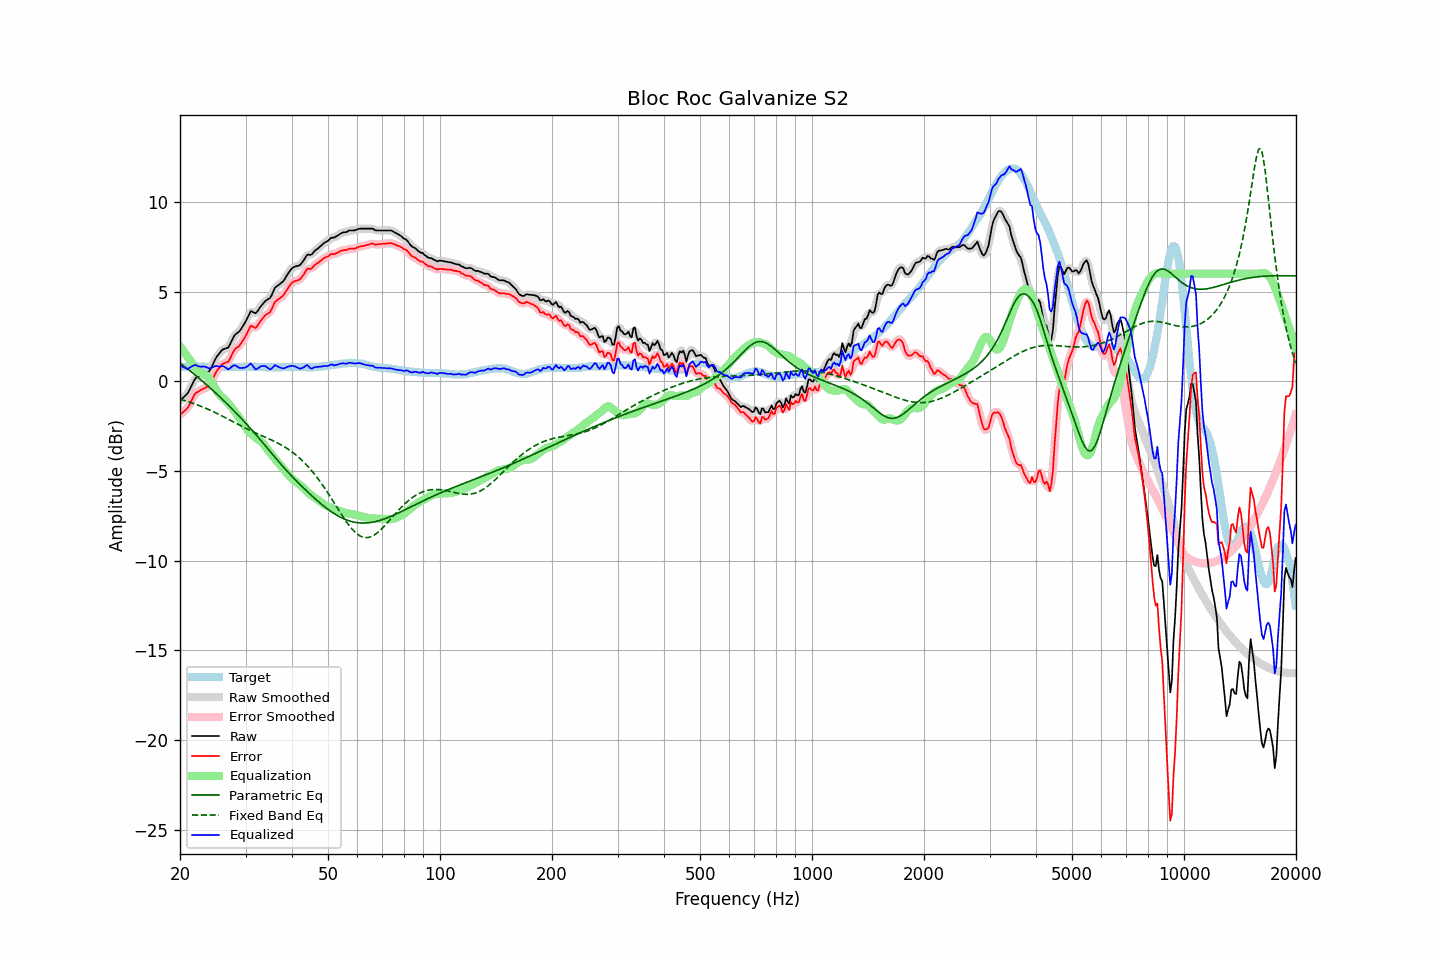

The file beside this chart, header and first rows:
frequency, raw, error, smoothed, error_smoothed, equalization, parametric_eq, fixed_band_eq, equalized_raw, equalized_smoothed, target
20.00, -1.08, -1.86, -1.07, -1.85, 1.96, 1.03, -0.99, 0.88, 0.89, 0.79
20.20, -0.99, -1.78, -1.00, -1.79, 1.83, 0.96, -1.02, 0.84, 0.83, 0.80
20.40, -0.91, -1.71, -0.92, -1.72, 1.70, 0.89, -1.04, 0.79, 0.78, 0.81
20.61, -0.82, -1.63, -0.83, -1.64, 1.58, 0.82, -1.07, 0.76, 0.75, 0.81
20.81, -0.74, -1.55, -0.74, -1.55, 1.45, 0.75, -1.10, 0.72, 0.72, 0.82
21.02, -0.64, -1.45, -0.61, -1.43, 1.33, 0.68, -1.13, 0.69, 0.72, 0.82
21.23, -0.46, -1.28, -0.46, -1.29, 1.21, 0.61, -1.16, 0.76, 0.75, 0.83
21.44, -0.28, -1.10, -0.28, -1.10, 1.10, 0.53, -1.19, 0.82, 0.82, 0.83
21.66, -0.10, -0.93, -0.09, -0.91, 0.96, 0.46, -1.22, 0.86, 0.87, 0.83
21.87, 0.08, -0.74, 0.07, -0.76, 0.82, 0.39, -1.25, 0.91, 0.89, 0.83
22.09, 0.20, -0.63, 0.18, -0.65, 0.71, 0.31, -1.28, 0.91, 0.89, 0.84
22.31, 0.24, -0.59, 0.25, -0.58, 0.61, 0.24, -1.32, 0.85, 0.86, 0.84
22.54, 0.29, -0.53, 0.30, -0.53, 0.53, 0.16, -1.35, 0.83, 0.83, 0.83
22.76, 0.33, -0.48, 0.33, -0.49, 0.48, 0.09, -1.39, 0.81, 0.82, 0.82
22.99, 0.38, -0.43, 0.38, -0.44, 0.44, 0.01, -1.42, 0.82, 0.82, 0.82
23.22, 0.42, -0.39, 0.42, -0.39, 0.40, -0.07, -1.46, 0.82, 0.82, 0.82
23.45, 0.46, -0.34, 0.45, -0.36, 0.35, -0.15, -1.50, 0.81, 0.80, 0.81
23.69, 0.50, -0.30, 0.49, -0.31, 0.27, -0.23, -1.54, 0.77, 0.76, 0.81
23.92, 0.54, -0.26, 0.57, -0.24, 0.17, -0.31, -1.58, 0.71, 0.74, 0.81
24.16, 0.68, -0.12, 0.69, -0.12, 0.05, -0.39, -1.62, 0.73, 0.74, 0.81
24.40, 0.86, 0.06, 0.86, 0.05, -0.09, -0.47, -1.66, 0.78, 0.77, 0.81
24.65, 1.05, 0.24, 1.05, 0.25, -0.24, -0.55, -1.70, 0.81, 0.82, 0.81
24.89, 1.24, 0.44, 1.23, 0.43, -0.39, -0.63, -1.75, 0.85, 0.84, 0.81
25.14, 1.39, 0.59, 1.38, 0.58, -0.54, -0.72, -1.79, 0.85, 0.84, 0.81
25.39, 1.50, 0.71, 1.51, 0.71, -0.67, -0.80, -1.83, 0.83, 0.84, 0.80
25.65, 1.61, 0.82, 1.62, 0.83, -0.78, -0.88, -1.88, 0.83, 0.84, 0.80
25.91, 1.73, 0.93, 1.71, 0.92, -0.87, -0.97, -1.92, 0.86, 0.84, 0.80
26.16, 1.79, 1.00, 1.78, 0.99, -0.95, -1.06, -1.97, 0.84, 0.83, 0.80
26.43, 1.82, 1.03, 1.82, 1.02, -1.03, -1.14, -2.02, 0.79, 0.78, 0.80
26.69, 1.85, 1.06, 1.85, 1.05, -1.12, -1.23, -2.06, 0.73, 0.72, 0.80
26.96, 1.88, 1.09, 1.92, 1.12, -1.22, -1.32, -2.11, 0.66, 0.70, 0.80
27.23, 2.04, 1.24, 2.05, 1.25, -1.32, -1.41, -2.16, 0.72, 0.72, 0.80
27.50, 2.23, 1.44, 2.22, 1.43, -1.43, -1.50, -2.20, 0.80, 0.79, 0.80
27.77, 2.41, 1.62, 2.41, 1.61, -1.55, -1.59, -2.25, 0.87, 0.86, 0.80
28.05, 2.57, 1.78, 2.55, 1.76, -1.67, -1.68, -2.30, 0.90, 0.88, 0.80
28.33, 2.65, 1.86, 2.65, 1.85, -1.79, -1.77, -2.35, 0.86, 0.86, 0.80
28.62, 2.72, 1.92, 2.73, 1.93, -1.92, -1.87, -2.39, 0.80, 0.81, 0.80
28.90, 2.79, 1.99, 2.81, 2.01, -2.04, -1.96, -2.44, 0.75, 0.76, 0.81
29.19, 2.92, 2.12, 2.92, 2.11, -2.18, -2.06, -2.49, 0.75, 0.74, 0.81
29.48, 3.06, 2.26, 3.06, 2.25, -2.31, -2.15, -2.53, 0.75, 0.74, 0.81
29.78, 3.21, 2.39, 3.21, 2.40, -2.45, -2.25, -2.58, 0.76, 0.76, 0.82
30.08, 3.37, 2.55, 3.37, 2.56, -2.59, -2.35, -2.62, 0.78, 0.79, 0.82
30.38, 3.55, 2.73, 3.57, 2.75, -2.71, -2.44, -2.66, 0.84, 0.86, 0.82
30.68, 3.73, 2.92, 3.74, 2.92, -2.82, -2.54, -2.71, 0.92, 0.92, 0.82
30.99, 3.91, 3.09, 3.85, 3.04, -2.91, -2.64, -2.75, 1.00, 0.94, 0.82
31.30, 3.88, 3.07, 3.87, 3.06, -2.99, -2.74, -2.79, 0.89, 0.89, 0.82
31.61, 3.83, 3.02, 3.85, 3.03, -3.06, -2.85, -2.83, 0.77, 0.79, 0.82
31.93, 3.79, 2.98, 3.83, 3.02, -3.12, -2.95, -2.87, 0.67, 0.70, 0.82
32.24, 3.88, 3.08, 3.89, 3.08, -3.19, -3.05, -2.91, 0.69, 0.70, 0.81
32.57, 4.01, 3.20, 4.00, 3.20, -3.26, -3.16, -2.95, 0.76, 0.75, 0.81
32.89, 4.15, 3.35, 4.14, 3.34, -3.33, -3.26, -2.99, 0.83, 0.81, 0.81
33.22, 4.26, 3.47, 4.26, 3.47, -3.41, -3.37, -3.03, 0.85, 0.86, 0.80
33.55, 4.36, 3.57, 4.37, 3.58, -3.51, -3.47, -3.07, 0.86, 0.86, 0.80
33.89, 4.47, 3.69, 4.46, 3.67, -3.62, -3.58, -3.11, 0.85, 0.84, 0.79
34.23, 4.53, 3.75, 4.52, 3.74, -3.74, -3.68, -3.15, 0.79, 0.79, 0.79
34.57, 4.59, 3.81, 4.58, 3.80, -3.86, -3.79, -3.19, 0.73, 0.73, 0.79
34.92, 4.64, 3.86, 4.67, 3.88, -3.97, -3.90, -3.23, 0.67, 0.70, 0.79
35.27, 4.80, 4.01, 4.82, 4.03, -4.09, -4.01, -3.27, 0.71, 0.73, 0.79
35.62, 5.00, 4.21, 5.00, 4.21, -4.20, -4.11, -3.32, 0.80, 0.80, 0.79
35.97, 5.21, 4.43, 5.17, 4.38, -4.31, -4.22, -3.36, 0.90, 0.86, 0.79
... 635 more rows
